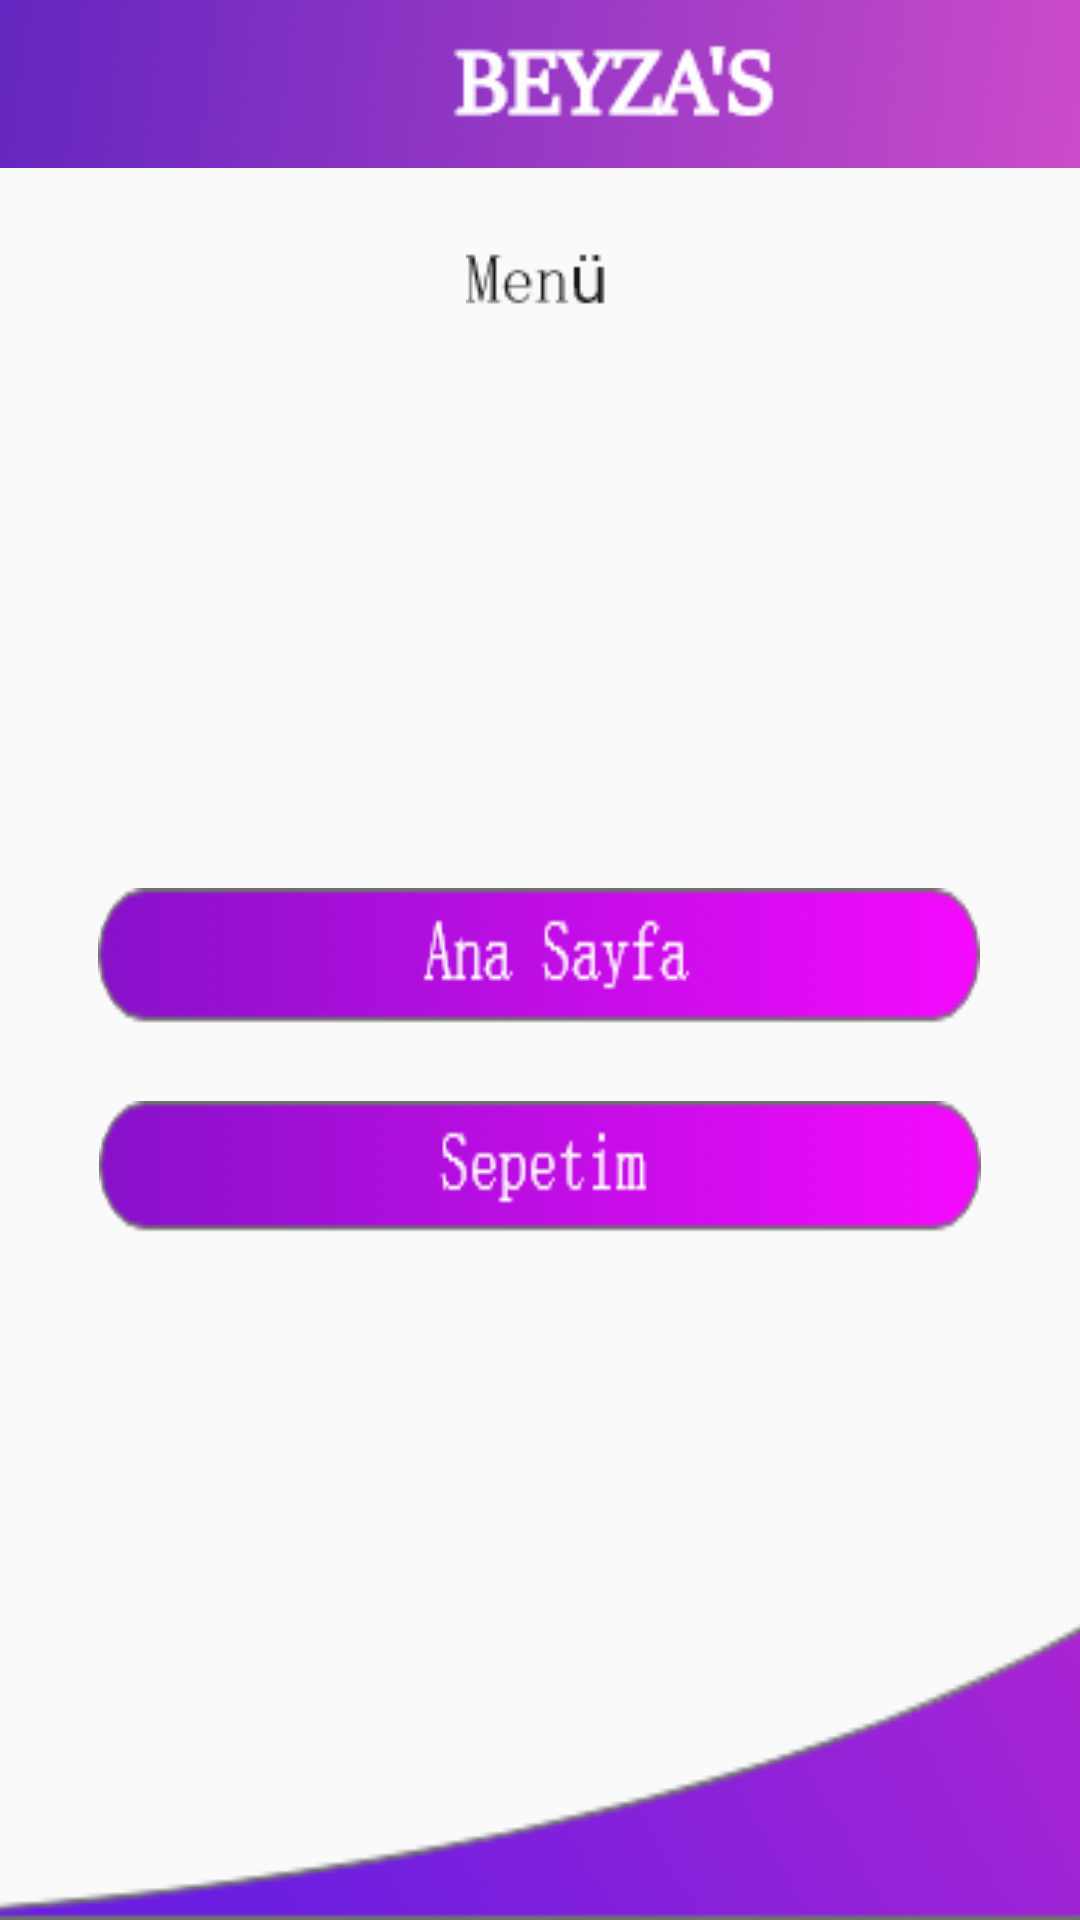

Layout XML and referenced resources for this Android screen:
<!-- AndroidManifest.xml: application theme Theme.Beyzas -->
<!-- res/layout/activity_menu.xml -->
<?xml version="1.0" encoding="utf-8"?>
<androidx.constraintlayout.widget.ConstraintLayout xmlns:android="http://schemas.android.com/apk/res/android"
    xmlns:app="http://schemas.android.com/apk/res-auto"
    xmlns:tools="http://schemas.android.com/tools"
    android:layout_width="match_parent"
    android:layout_height="match_parent"
    tools:context=".MenuActivity">

    <Button
        android:id="@+id/buttonSepetim"
        android:layout_width="294dp"
        android:layout_height="98dp"
        android:layout_marginTop="3dp"
        android:background="@drawable/btn_sepetim"
        app:layout_constraintEnd_toEndOf="parent"
        app:layout_constraintStart_toStartOf="parent"
        app:layout_constraintTop_toBottomOf="@+id/buttonAnaSayfa" />

    <Button
        android:id="@+id/buttonAnaSayfa"
        android:layout_width="294dp"
        android:layout_height="68dp"
        android:layout_marginTop="164dp"
        android:background="@drawable/btn_ana_sayfa"
        app:layout_constraintEnd_toEndOf="parent"
        app:layout_constraintHorizontal_bias="0.495"
        app:layout_constraintStart_toStartOf="parent"
        app:layout_constraintTop_toBottomOf="@+id/imageView11" />

    <ImageView
        android:id="@+id/imageView10"
        android:layout_width="415dp"
        android:layout_height="200dp"
        android:scaleType="centerCrop"
        app:layout_constraintBottom_toBottomOf="parent"
        app:layout_constraintEnd_toEndOf="parent"
        app:layout_constraintStart_toStartOf="parent"
        app:layout_constraintTop_toBottomOf="@+id/imageView6"
        app:layout_constraintVertical_bias="1.0"
        app:srcCompat="@drawable/alt_ekran_picture" />

    <ImageView
        android:id="@+id/imageView9"
        android:layout_width="410dp"
        android:layout_height="56dp"
        android:scaleType="centerCrop"
        app:layout_constraintEnd_toEndOf="parent"
        app:layout_constraintHorizontal_bias="0.0"
        app:layout_constraintStart_toStartOf="parent"
        app:layout_constraintTop_toTopOf="parent"
        app:srcCompat="@drawable/ust_bar" />

    <ImageView
        android:id="@+id/imageView11"
        android:layout_width="wrap_content"
        android:layout_height="wrap_content"
        android:layout_marginTop="20dp"
        app:layout_constraintEnd_toEndOf="parent"
        app:layout_constraintHorizontal_bias="0.498"
        app:layout_constraintStart_toStartOf="parent"
        app:layout_constraintTop_toBottomOf="@+id/imageView9"
        app:srcCompat="@drawable/menu_text" />

</androidx.constraintlayout.widget.ConstraintLayout>
<!-- resources referenced by this layout -->
<resources>
  <!-- drawable alt_ekran_picture: png bitmap (drawable, 11310 bytes) -->
  <!-- drawable btn_ana_sayfa: png bitmap (drawable, 6376 bytes) -->
  <!-- drawable btn_sepetim: png bitmap (drawable, 6484 bytes) -->
  <!-- drawable menu_text: png bitmap (drawable, 815 bytes) -->
  <!-- drawable ust_bar: png bitmap (drawable, 14218 bytes) -->
  <style name="Theme.Beyzas" parent="@style/Theme.AppCompat.Light.NoActionBar">
          
          <item name="colorPrimary">@color/purple_500</item>
          <item name="colorPrimaryVariant">@color/purple_700</item>
          <item name="colorOnPrimary">@color/white</item>
          
          <item name="colorSecondary">@color/teal_200</item>
          <item name="colorSecondaryVariant">@color/teal_700</item>
          <item name="colorOnSecondary">@color/black</item>
          
          <item name="android:statusBarColor" tools:targetApi="21">?attr/colorPrimaryVariant</item>
          
  
          <item name="android:windowNoTitle">true</item>
          <item name="android:windowActionBar">false</item>
          <item name="android:windowFullscreen">true</item>
          <item name="android:windowContentOverlay">@null</item>
          
  
      </style>
  <!-- not gathered from this repository: default colours our renderer supplied (Android Studio template values) -->
  <color name="purple_500">#FF6200EE</color>
  <color name="purple_700">#FF3700B3</color>
  <color name="teal_200">#FF03DAC5</color>
  <color name="teal_700">#FF018786</color>
  <color name="black">#FF000000</color>
  <color name="white">#FFFFFFFF</color>
</resources>
